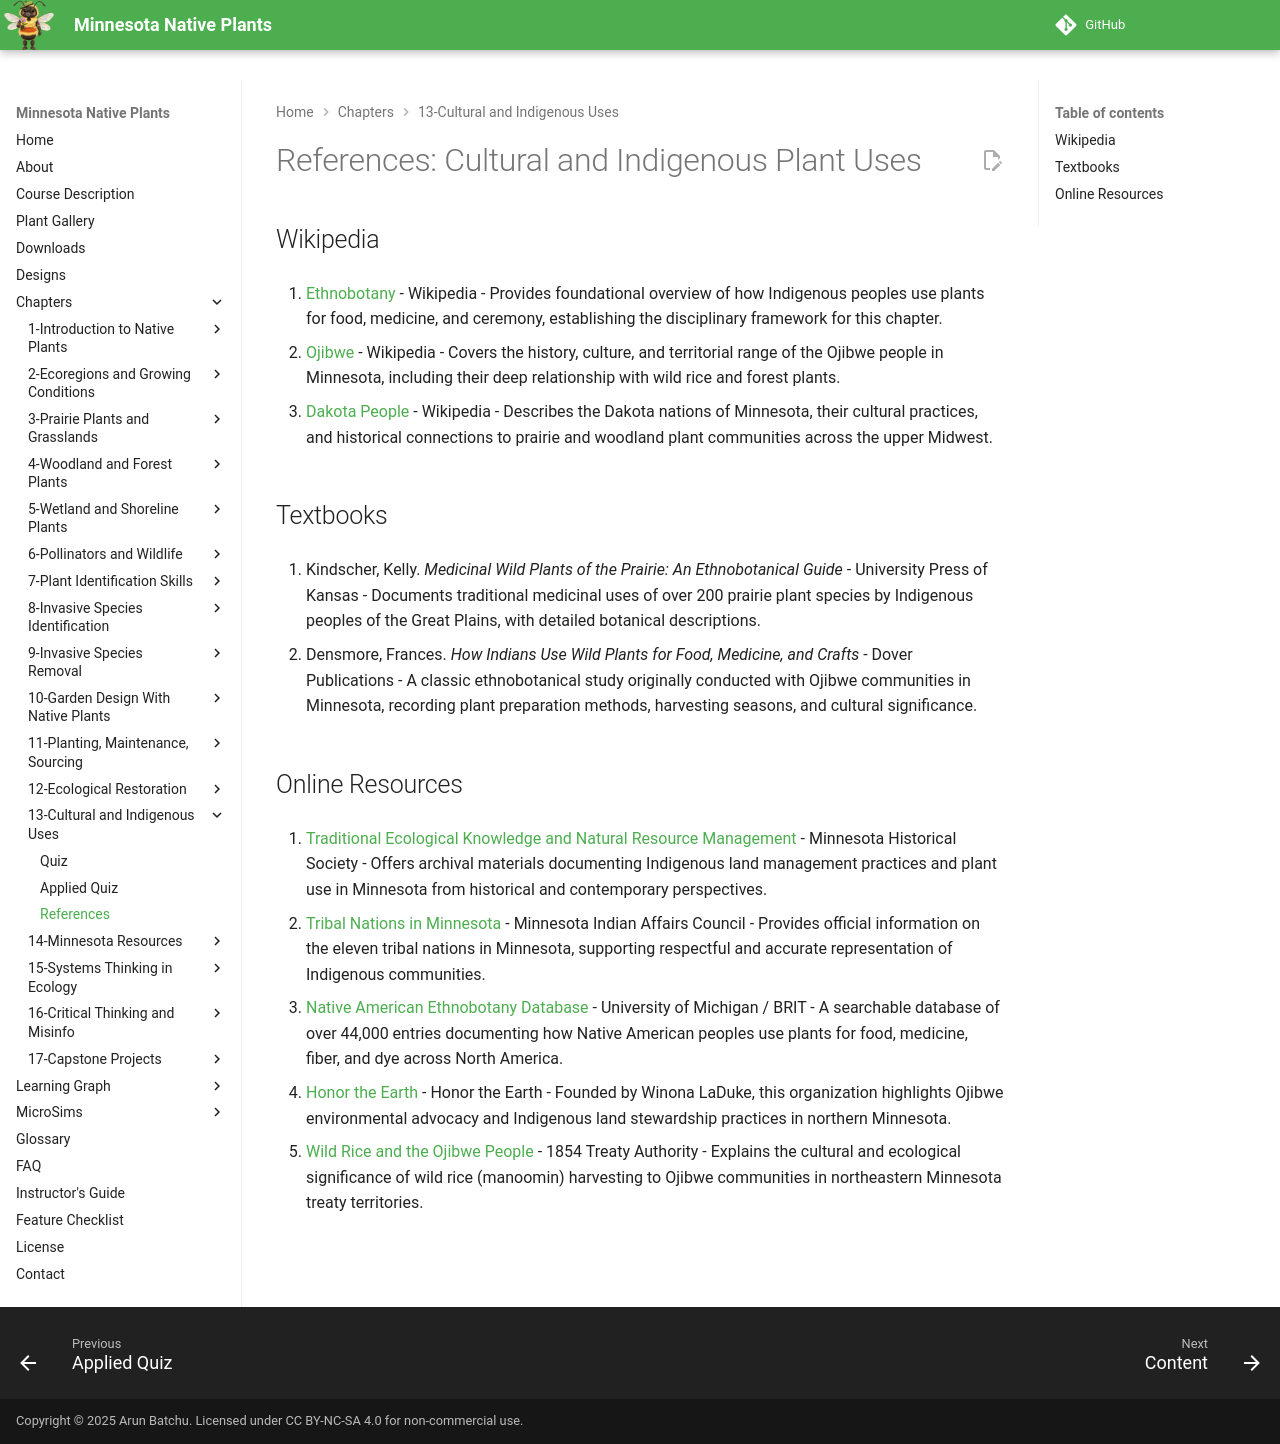

repository: arunbatchu/minnesota-native-plants · page: chapters/13-cultural-indigenous-uses/references/index.html · generator: mkdocs

# References: Cultural and Indigenous Plant Uses

## Wikipedia

1. [Ethnobotany](https://en.wikipedia.org/wiki/Ethnobotany) - Wikipedia - Provides foundational overview of how Indigenous peoples use plants for food, medicine, and ceremony, establishing the disciplinary framework for this chapter.

2. [Ojibwe](https://en.wikipedia.org/wiki/Ojibwe) - Wikipedia - Covers the history, culture, and territorial range of the Ojibwe people in Minnesota, including their deep relationship with wild rice and forest plants.

3. [Dakota People](https://en.wikipedia.org/wiki/Dakota_people) - Wikipedia - Describes the Dakota nations of Minnesota, their cultural practices, and historical connections to prairie and woodland plant communities across the upper Midwest.

## Textbooks

4. Kindscher, Kelly. *Medicinal Wild Plants of the Prairie: An Ethnobotanical Guide* - University Press of Kansas - Documents traditional medicinal uses of over 200 prairie plant species by Indigenous peoples of the Great Plains, with detailed botanical descriptions.

5. Densmore, Frances. *How Indians Use Wild Plants for Food, Medicine, and Crafts* - Dover Publications - A classic ethnobotanical study originally conducted with Ojibwe communities in Minnesota, recording plant preparation methods, harvesting seasons, and cultural significance.

## Online Resources

6. [Traditional Ecological Knowledge and Natural Resource Management](https://www.mnhs.org/preservation/native-american) - Minnesota Historical Society - Offers archival materials documenting Indigenous land management practices and plant use in Minnesota from historical and contemporary perspectives.

7. [Tribal Nations in Minnesota](https://mn.gov/indianaffairs/tribal-nations.html) - Minnesota Indian Affairs Council - Provides official information on the eleven tribal nations in Minnesota, supporting respectful and accurate representation of Indigenous communities.

8. [Native American Ethnobotany Database](http://naeb.brit.org/) - University of Michigan / BRIT - A searchable database of over 44,000 entries documenting how Native American peoples use plants for food, medicine, fiber, and dye across North America.

9. [Honor the Earth](https://www.honorearth.org/) - Honor the Earth - Founded by Winona LaDuke, this organization highlights Ojibwe environmental advocacy and Indigenous land stewardship practices in northern Minnesota.

10. [Wild Rice and the Ojibwe People](https://www.1854treatyauthority.org/wildrice.html) - 1854 Treaty Authority - Explains the cultural and ecological significance of wild rice (manoomin) harvesting to Ojibwe communities in northeastern Minnesota treaty territories.
